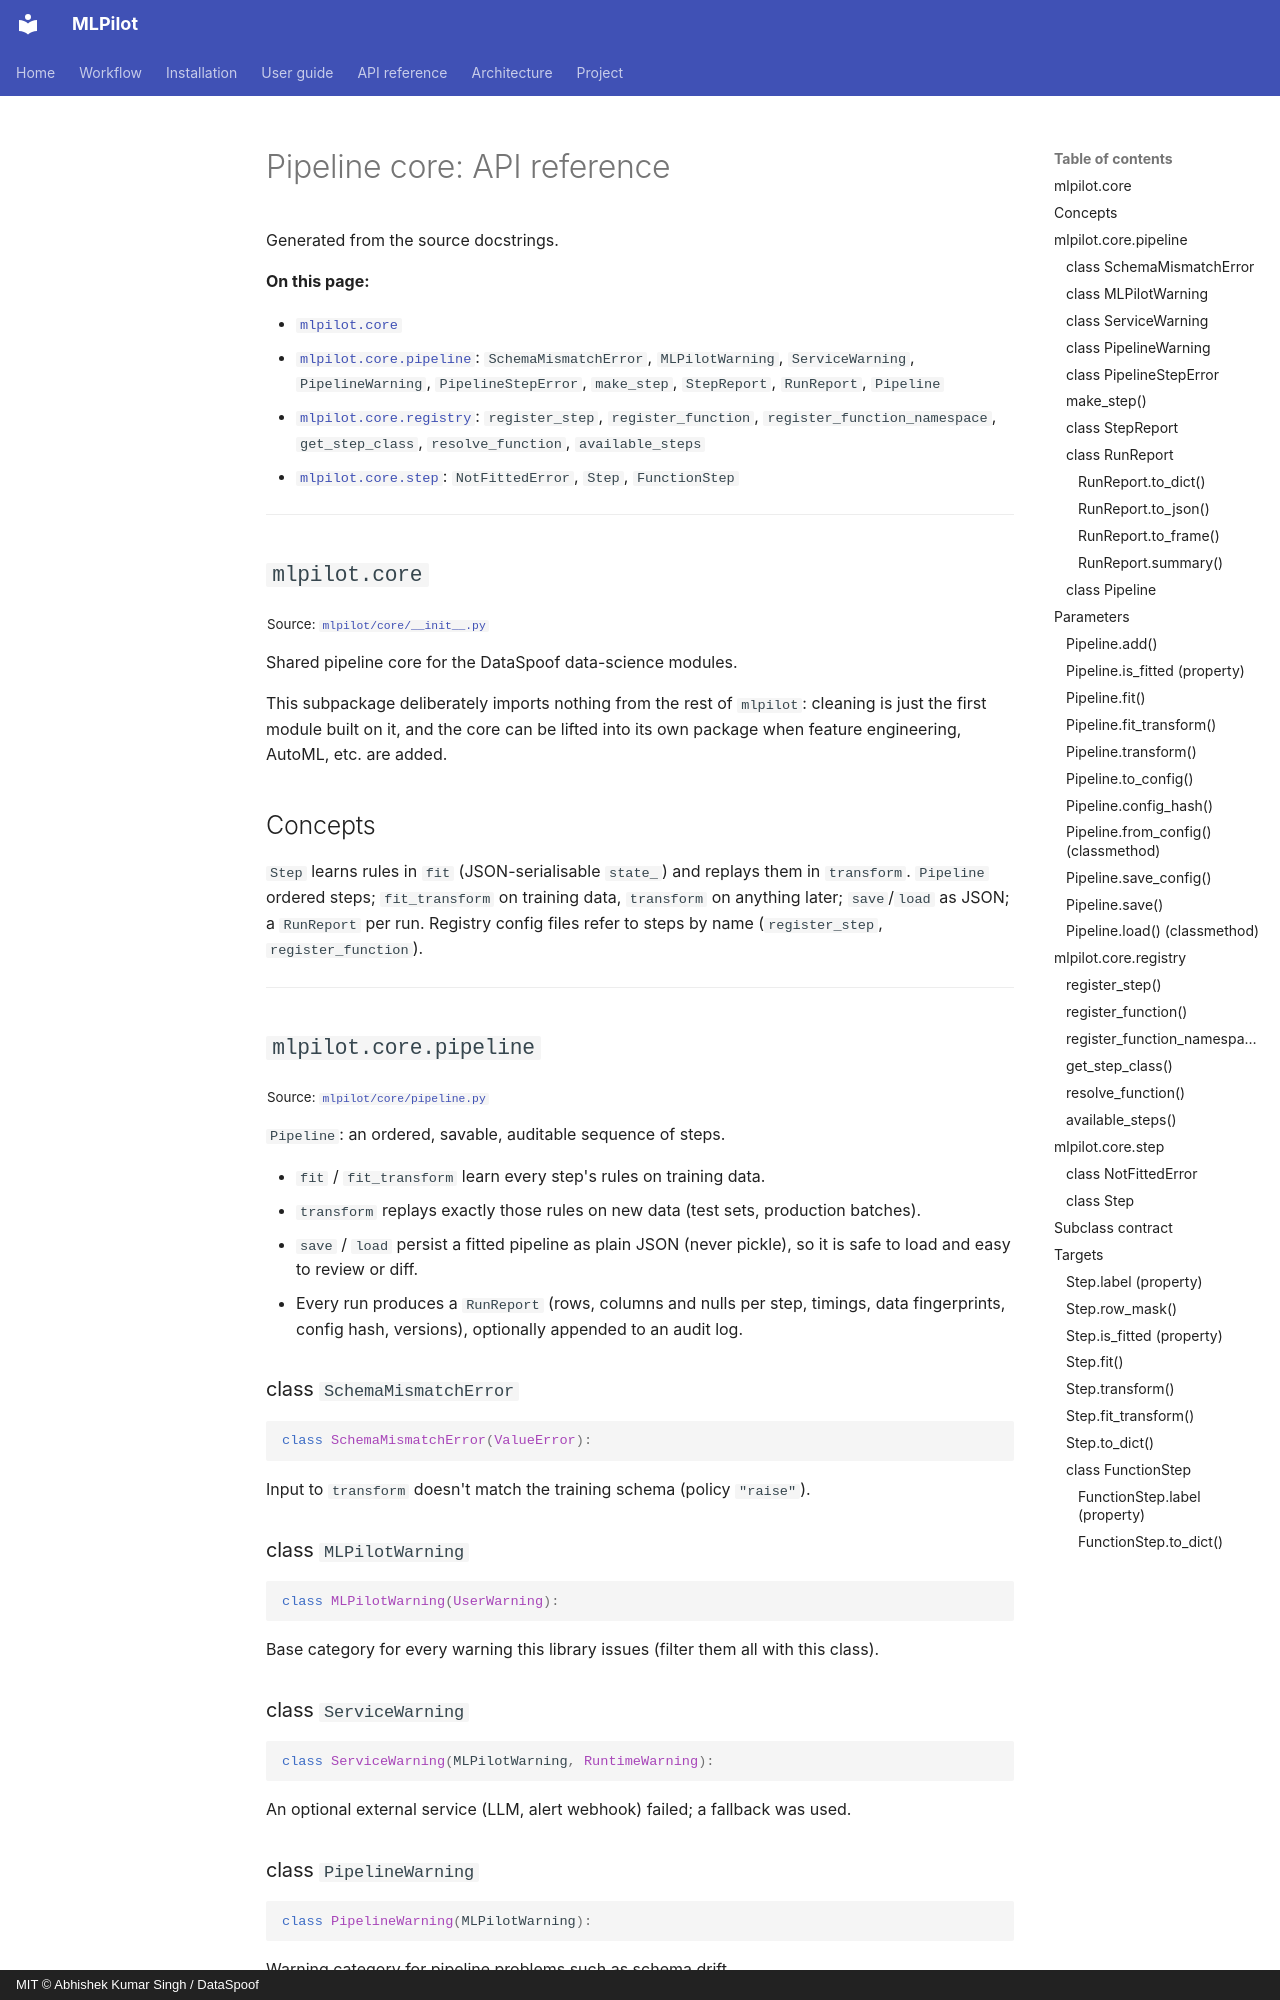

repository: DataSpoof/dataspoof-mlpilot · page: api/core/index.html · generator: mkdocs · copyright: MIT © Abhishek Kumar Singh / DataSpoof

# Pipeline core: API reference

Generated from the source docstrings.

**On this page:**

- [`mlpilot.core`](#mlpilotcore)
- [`mlpilot.core.pipeline`](#mlpilotcorepipeline): `SchemaMismatchError`, `MLPilotWarning`, `ServiceWarning`, `PipelineWarning`, `PipelineStepError`, `make_step`, `StepReport`, `RunReport`, `Pipeline`
- [`mlpilot.core.registry`](#mlpilotcoreregistry): `register_step`, `register_function`, `register_function_namespace`, `get_step_class`, `resolve_function`, `available_steps`
- [`mlpilot.core.step`](#mlpilotcorestep): `NotFittedError`, `Step`, `FunctionStep`

---

## `mlpilot.core`

<sub>Source: [`mlpilot/core/__init__.py`](https://github.com/DataSpoof/dataspoof-mlpilot/blob/main/mlpilot/core/__init__.py)</sub>

Shared pipeline core for the DataSpoof data-science modules.

This subpackage deliberately imports nothing from the rest of `mlpilot`: cleaning
is just the first module built on it, and the core can be lifted into its own package when
feature engineering, AutoML, etc. are added.

Concepts
--------
`Step`      learns rules in `fit` (JSON-serialisable `state_`) and replays them in
              `transform`.
`Pipeline`  ordered steps; `fit_transform` on training data, `transform` on anything
              later; `save`/`load` as JSON; a `RunReport` per run.
Registry      config files refer to steps by name (`register_step`, `register_function`).

---

## `mlpilot.core.pipeline`

<sub>Source: [`mlpilot/core/pipeline.py`](https://github.com/DataSpoof/dataspoof-mlpilot/blob/main/mlpilot/core/pipeline.py)</sub>

`Pipeline`: an ordered, savable, auditable sequence of steps.

* `fit` / `fit_transform` learn every step's rules on training data.
* `transform` replays exactly those rules on new data (test sets, production batches).
* `save` / `load` persist a fitted pipeline as plain JSON (never pickle), so it is safe to
  load and easy to review or diff.
* Every run produces a `RunReport` (rows, columns and nulls per step, timings, data
  fingerprints, config hash, versions), optionally appended to an audit log.

### class `SchemaMismatchError`

```python
class SchemaMismatchError(ValueError):
```

Input to `transform` doesn't match the training schema (policy `"raise"`).
